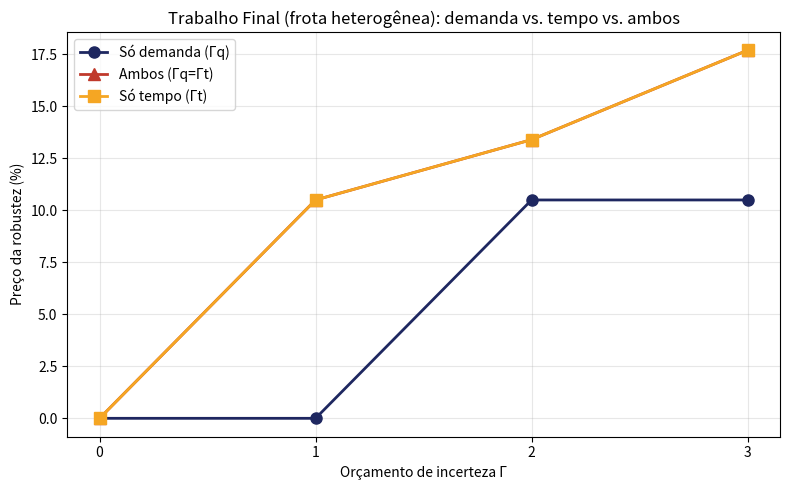

Python code for this plot:
# =====================================================================
#  GRÁFICOS — Trabalho Final (VRPTWMD robusto, frota heterogênea)
#  João Gabriel de Souza Zamboni — RA 178164
#
#  Gera o gráfico comparativo do preço da robustez.
#
#  COMO USAR (no Google Colab):
#    1) Rode primeiro o arquivo  trabalho_final_robusto.py
#       (ele cria as variáveis G, p_dem, p_tmp, p_amb na sessão).
#    2) Depois rode este arquivo, numa célula seguinte.
#
#  Se quiser rodar este arquivo sozinho (sem rodar o modelo antes),
#  ele usa os valores de exemplo definidos abaixo em DADOS_EXEMPLO.
# =====================================================================

import matplotlib.pyplot as plt

# Valores de exemplo (substituídos automaticamente pelos resultados reais
# se você tiver rodado trabalho_final_robusto.py antes, na mesma sessão).
DADOS_EXEMPLO = {
    "G":     [0, 1, 2, 3],
    "p_dem": [0.0, 0.0, 10.5, 10.5],
    "p_tmp": [0.0, 10.5, 13.4, 17.7],
    "p_amb": [0.0, 10.5, 13.4, 17.7],
}

# usa os resultados reais se existirem na sessão; senão, os de exemplo
G     = globals().get("G",     DADOS_EXEMPLO["G"])
p_dem = globals().get("p_dem", DADOS_EXEMPLO["p_dem"])
p_tmp = globals().get("p_tmp", DADOS_EXEMPLO["p_tmp"])
p_amb = globals().get("p_amb", DADOS_EXEMPLO["p_amb"])


def _limpa(xs, ys):
    """Remove pontos sem solução (None)."""
    px = [x for x, y in zip(xs, ys) if y is not None]
    py = [y for y in ys if y is not None]
    return px, py


def gerar_grafico(salvar=True, nome="tradeoff_frota.png"):
    plt.figure(figsize=(8, 5))

    gx, gy = _limpa(G, p_dem)
    plt.plot(gx, gy, "o-", label="Só demanda (Γq)", color="#1E2760",
             linewidth=2, markersize=8)

    gx, gy = _limpa(G, p_amb)
    plt.plot(gx, gy, "^-", label="Ambos (Γq=Γt)", color="#C0392B",
             linewidth=2, markersize=8)

    gx, gy = _limpa(G, p_tmp)
    plt.plot(gx, gy, "s-", label="Só tempo (Γt)", color="#F5A623",
             linewidth=2, markersize=8)

    plt.xlabel("Orçamento de incerteza Γ")
    plt.ylabel("Preço da robustez (%)")
    plt.title("Trabalho Final (frota heterogênea): demanda vs. tempo vs. ambos")
    plt.legend()
    plt.grid(alpha=0.3)
    plt.xticks(G)
    plt.tight_layout()

    if salvar:
        plt.savefig(nome, dpi=120)
        print(f"Gráfico salvo como {nome}")
    plt.show()


gerar_grafico()
